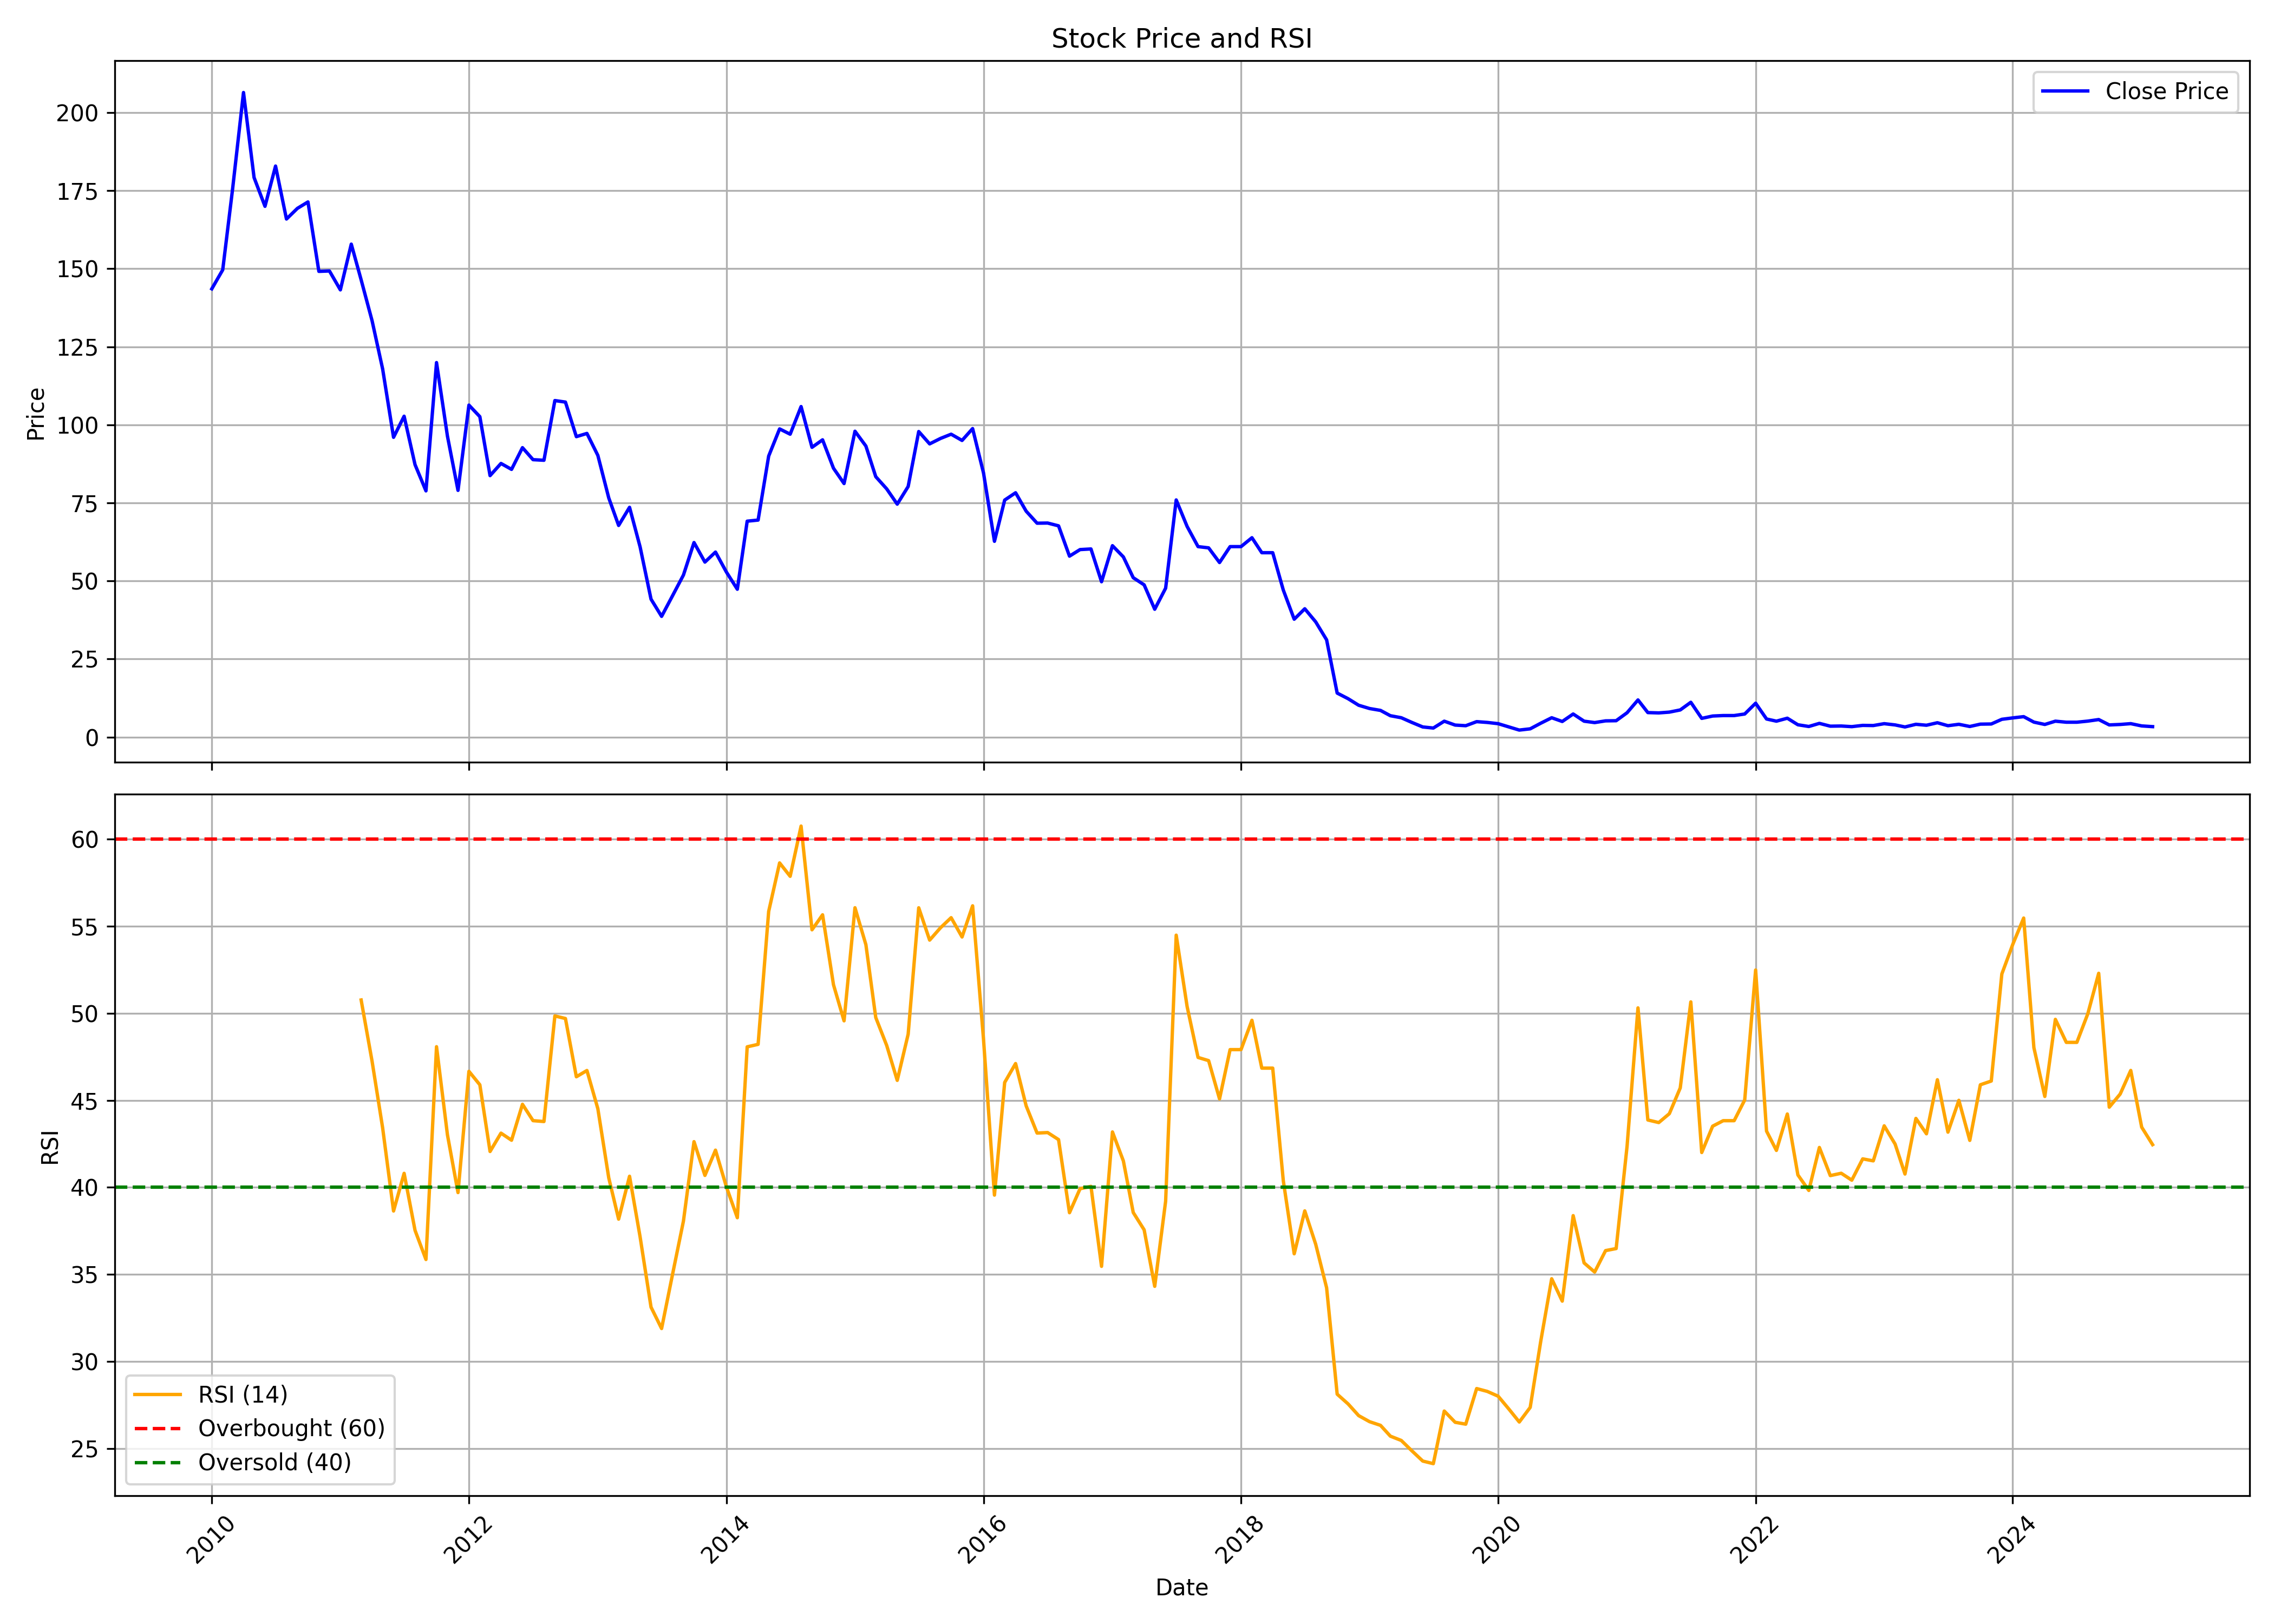

The data file committed next to this chart (first rows):
, date, symbol, open, high, low, close, volume, rsi
0, 2010-01-01, MBECL, 137.7, 173, 134.7, 143.6, 1298761, 
1, 2010-02-01, MBECL, 146, 152.6, 137.8, 149.6, 735213, 
2, 2010-03-01, MBECL, 149.6, 187.2, 149.6, 175.5, 1464602, 
3, 2010-04-01, MBECL, 176, 230.4, 176, 206.4, 1706725, 
4, 2010-05-01, MBECL, 207.1, 212.4, 161, 179.2, 1533478, 
5, 2010-06-01, MBECL, 180.1, 197.3, 161.7, 170, 698218, 
6, 2010-07-01, MBECL, 171.1, 190.9, 167, 182.9, 993628, 
7, 2010-08-01, MBECL, 183.7, 189.1, 162.8, 165.9, 698540, 
8, 2010-09-01, MBECL, 167.5, 186.6, 163.2, 169.3, 1101232, 
9, 2010-10-01, MBECL, 189.2, 196, 170.6, 171.4, 764466, 
10, 2010-11-01, MBECL, 176.8, 176.8, 143.1, 149.1, 830195, 
11, 2010-12-01, MBECL, 149.1, 167, 133.8, 149.3, 648033, 
12, 2011-01-01, MBECL, 150.1, 157.1, 132.4, 143.2, 1048976, 
13, 2011-02-01, MBECL, 143.4, 169.1, 130.4, 157.9, 1360937, 
14, 2011-03-01, MBECL, 157.9, 165.9, 140.5, 146.4, 670823, 50.76
15, 2011-04-01, MBECL, 147.1, 159.2, 124.1, 133.4, 1066638, 47.24
16, 2011-05-01, MBECL, 136.3, 137, 111.1, 117.9, 378803, 43.42
17, 2011-06-01, MBECL, 119, 120.9, 89.02, 96, 592786, 38.64
18, 2011-07-01, MBECL, 97.51, 115.7, 91.16, 102.8, 2088463, 40.8
19, 2011-08-01, MBECL, 102.3, 106.9, 74.5, 87.24, 293671, 37.53
20, 2011-09-01, MBECL, 87.24, 90.96, 76.28, 78.85, 131463, 35.85
21, 2011-10-01, MBECL, 113.9, 127.4, 107.2, 119.9, 198727, 48.08
22, 2011-11-01, MBECL, 119.7, 121.3, 89.82, 96.39, 381512, 43.02
23, 2011-12-01, MBECL, 100.1, 103.6, 77.41, 79.02, 412098, 39.7
24, 2012-01-01, MBECL, 80.77, 111.6, 78, 106.3, 189301, 46.66
25, 2012-02-01, MBECL, 106.4, 121.6, 98.29, 102.6, 1233990, 45.89
26, 2012-03-01, MBECL, 101.4, 103.9, 82.86, 83.74, 598700, 42.06
27, 2012-04-01, MBECL, 86.51, 99.94, 81.65, 87.63, 535813, 43.11
28, 2012-05-01, MBECL, 88.55, 95.12, 83.74, 85.73, 1058563, 42.7
29, 2012-06-01, MBECL, 87.34, 95.37, 82.81, 92.69, 479965, 44.77
30, 2012-07-01, MBECL, 92.93, 103.9, 86.12, 88.85, 558617, 43.83
31, 2012-08-01, MBECL, 88.26, 97.22, 84.32, 88.65, 322059, 43.78
32, 2012-09-01, MBECL, 97.31, 112.2, 87.78, 107.8, 719524, 49.84
33, 2012-10-01, MBECL, 111.2, 118.5, 98.72, 107.3, 1112369, 49.7
34, 2012-11-01, MBECL, 106.3, 108.2, 93.46, 96.22, 476995, 46.35
35, 2012-12-01, MBECL, 97.89, 103.3, 93.02, 97.25, 1482213, 46.71
36, 2013-01-01, MBECL, 98.38, 103, 88.64, 90.21, 1936058, 44.52
37, 2013-02-01, MBECL, 89.92, 90.81, 72.8, 76.59, 598602, 40.54
38, 2013-03-01, MBECL, 76.64, 82.64, 64.29, 67.78, 416097, 38.17
39, 2013-04-01, MBECL, 69.85, 81.75, 64.98, 73.59, 296972, 40.64
40, 2013-05-01, MBECL, 73.59, 80.08, 60.21, 60.9, 818288, 37.15
41, 2013-06-01, MBECL, 61.05, 61.05, 40.83, 44.17, 618058, 33.11
42, 2013-07-01, MBECL, 44.27, 50.12, 38.02, 38.66, 484595, 31.89
43, 2013-08-01, MBECL, 39.11, 48.6, 35.96, 45.26, 651787, 34.99
44, 2013-09-01, MBECL, 46.09, 62.18, 43.39, 51.9, 791204, 38.06
45, 2013-10-01, MBECL, 52.75, 67.35, 52.25, 62.3, 1783736, 42.62
46, 2013-11-01, MBECL, 63.8, 68.8, 54.2, 56.05, 1081789, 40.68
47, 2013-12-01, MBECL, 56.5, 62.45, 52.7, 59.25, 1180852, 42.13
48, 2014-01-01, MBECL, 60.0, 60.8, 50.4, 52.85, 1029849, 40.02
49, 2014-02-01, MBECL, 52.5, 55.0, 46.5, 47.35, 381027, 38.25
50, 2014-03-01, MBECL, 47.9, 73.4, 47.1, 69.15, 2242984, 48.07
51, 2014-04-01, MBECL, 69.85, 77.85, 65.05, 69.5, 1274179, 48.21
52, 2014-05-01, MBECL, 69.5, 103.0, 66.0, 90.0, 3446667, 55.85
53, 2014-06-01, MBECL, 90.0, 99.7, 83.2, 98.7, 1504994, 58.64
54, 2014-07-01, MBECL, 99.0, 102.7, 83.0, 97.0, 1321745, 57.87
55, 2014-08-01, MBECL, 98.75, 110.9, 82.0, 105.8, 4257416, 60.75
56, 2014-09-01, MBECL, 106.0, 111.7, 86.5, 92.8, 5269308, 54.79
57, 2014-10-01, MBECL, 92.05, 98.0, 85.55, 95.2, 894605, 55.65
58, 2014-11-01, MBECL, 95.1, 97.45, 81.25, 86.1, 819705, 51.64
59, 2014-12-01, MBECL, 86.25, 90.0, 74.2, 81.2, 1002915, 49.56
... 122 more rows
